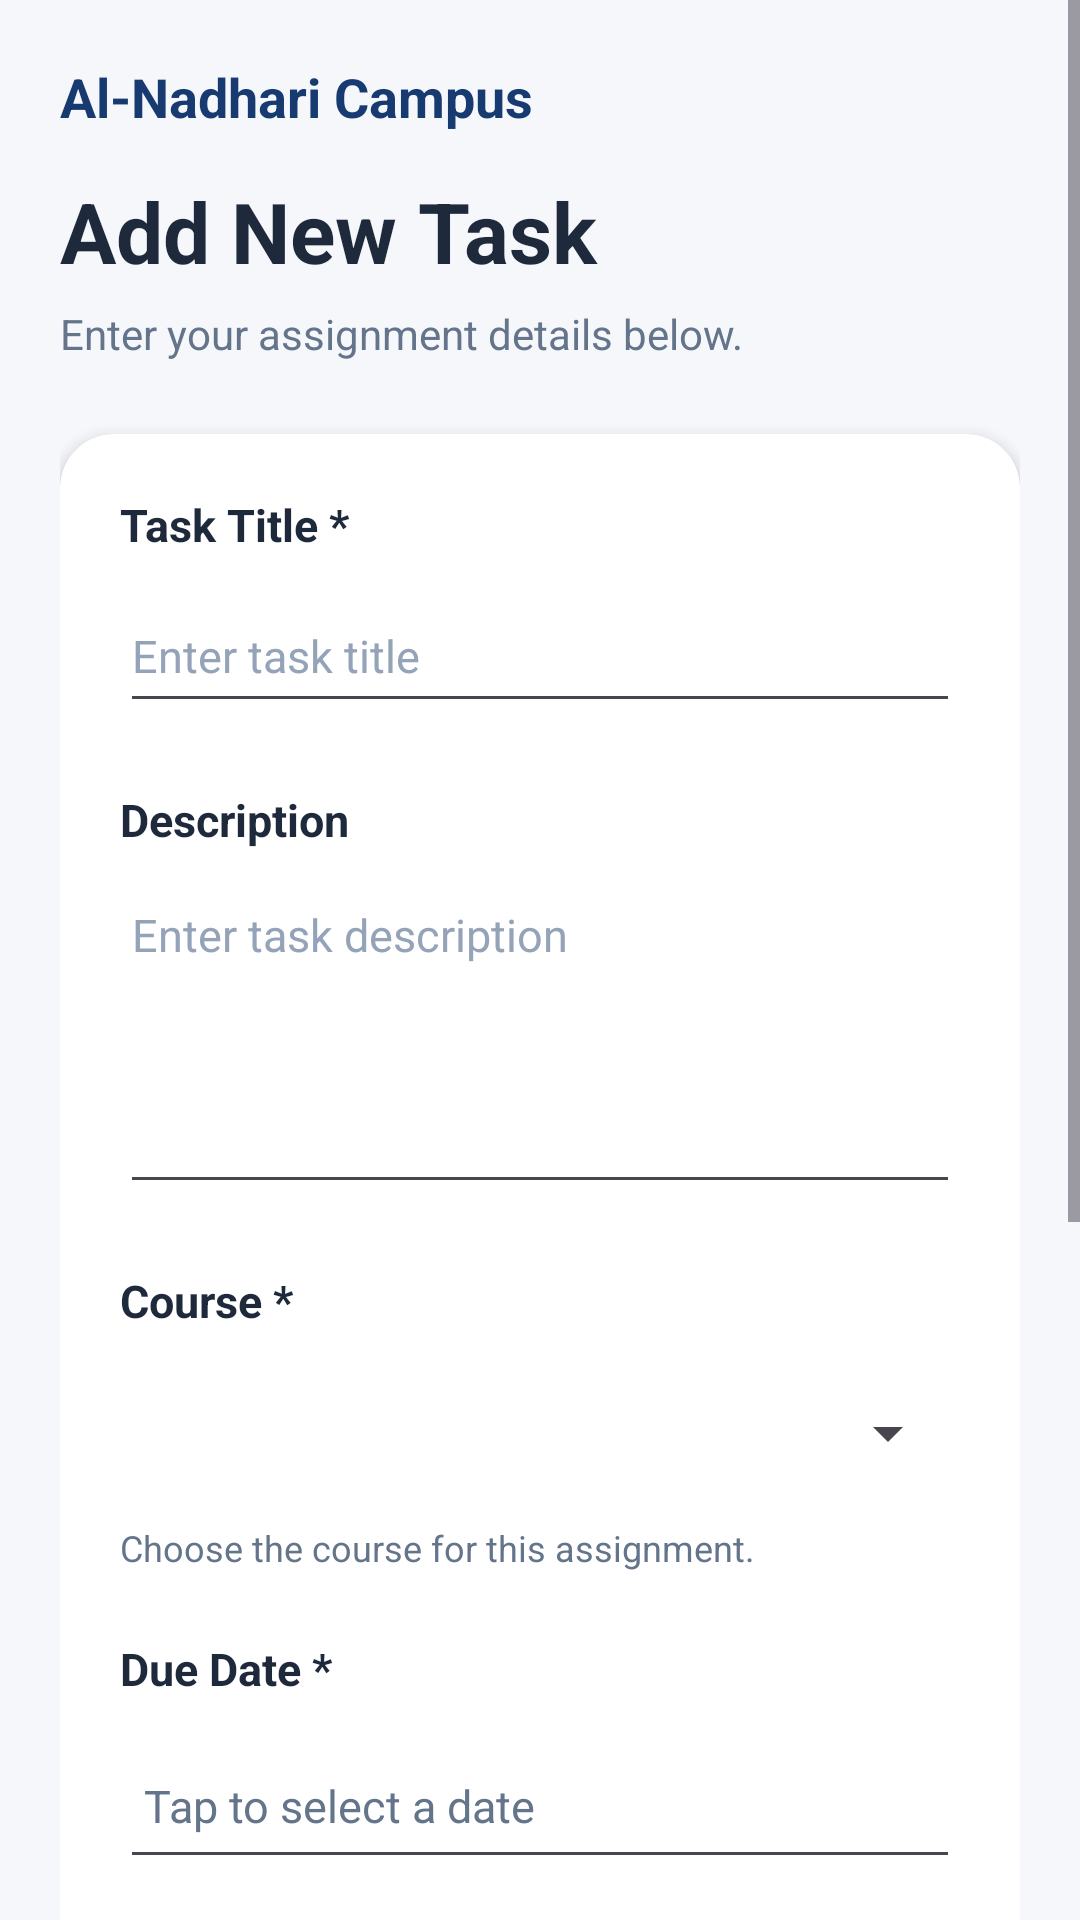

The Android layout XML behind this screen, and the referenced resources:
<!-- AndroidManifest.xml: application theme Theme.AlNadhariCampus -->
<!-- res/layout/activity_add_edit_task.xml -->
<ScrollView
    xmlns:android="http://schemas.android.com/apk/res/android"
    xmlns:app="http://schemas.android.com/apk/res-auto"
    xmlns:tools="http://schemas.android.com/tools"
    android:id="@+id/main"
    android:layout_width="match_parent"
    android:layout_height="match_parent"
    android:background="#F5F7FB"
    android:fillViewport="true"
    tools:context=".AddEditTaskActivity">

    <LinearLayout
        android:layout_width="match_parent"
        android:layout_height="wrap_content"
        android:orientation="vertical"
        android:padding="20dp">

        

        <TextView
            android:layout_width="match_parent"
            android:layout_height="wrap_content"
            android:text="@string/app_name"
            android:textColor="#173B70"
            android:textSize="18sp"
            android:textStyle="bold" />

        <TextView
            android:id="@+id/tvFormTitle"
            android:layout_width="match_parent"
            android:layout_height="wrap_content"
            android:layout_marginTop="14dp"
            android:text="Add New Task"
            android:textColor="#1E293B"
            android:textSize="28sp"
            android:textStyle="bold" />

        <TextView
            android:id="@+id/tvFormSubtitle"
            android:layout_width="match_parent"
            android:layout_height="wrap_content"
            android:layout_marginTop="6dp"
            android:text="Enter your assignment details below."
            android:textColor="#64748B"
            android:textSize="14sp" />

        

        <androidx.cardview.widget.CardView
            android:layout_width="match_parent"
            android:layout_height="wrap_content"
            android:layout_marginTop="24dp"
            app:cardBackgroundColor="#FFFFFF"
            app:cardCornerRadius="18dp"
            app:cardElevation="3dp">

            <LinearLayout
                android:layout_width="match_parent"
                android:layout_height="wrap_content"
                android:orientation="vertical"
                android:padding="20dp">

                

                <TextView
                    android:layout_width="match_parent"
                    android:layout_height="wrap_content"
                    android:text="Task Title *"
                    android:textColor="#1E293B"
                    android:textSize="15sp"
                    android:textStyle="bold" />

                <EditText
                    android:id="@+id/etTaskTitle"
                    android:layout_width="match_parent"
                    android:layout_height="wrap_content"
                    android:layout_marginTop="8dp"
                    android:hint="Enter task title"
                    android:inputType="textCapSentences"
                    android:maxLength="100"
                    android:minHeight="48dp"
                    android:singleLine="true"
                    android:textColor="#1E293B"
                    android:textColorHint="#94A3B8"
                    android:textSize="15sp" />

                

                <TextView
                    android:layout_width="match_parent"
                    android:layout_height="wrap_content"
                    android:layout_marginTop="22dp"
                    android:text="Description"
                    android:textColor="#1E293B"
                    android:textSize="15sp"
                    android:textStyle="bold" />

                <EditText
                    android:id="@+id/etTaskDescription"
                    android:layout_width="match_parent"
                    android:layout_height="wrap_content"
                    android:layout_marginTop="8dp"
                    android:gravity="top|start"
                    android:hint="Enter task description"
                    android:inputType="textCapSentences|textMultiLine"
                    android:maxLength="1000"
                    android:minHeight="110dp"
                    android:textColor="#1E293B"
                    android:textColorHint="#94A3B8"
                    android:textSize="15sp" />

                

                <TextView
                    android:layout_width="match_parent"
                    android:layout_height="wrap_content"
                    android:layout_marginTop="22dp"
                    android:text="Course *"
                    android:textColor="#1E293B"
                    android:textSize="15sp"
                    android:textStyle="bold" />

                <Spinner
                    android:id="@+id/spinnerCourses"
                    android:layout_width="match_parent"
                    android:layout_height="52dp"
                    android:layout_marginTop="8dp"
                    android:contentDescription="Select a course"
                    android:spinnerMode="dropdown" />

                <TextView
                    android:layout_width="match_parent"
                    android:layout_height="wrap_content"
                    android:layout_marginTop="4dp"
                    android:text="Choose the course for this assignment."
                    android:textColor="#64748B"
                    android:textSize="12sp" />

                

                <TextView
                    android:layout_width="match_parent"
                    android:layout_height="wrap_content"
                    android:layout_marginTop="22dp"
                    android:text="Due Date *"
                    android:textColor="#1E293B"
                    android:textSize="15sp"
                    android:textStyle="bold" />

                <TextView
                    android:id="@+id/tvDueDate"
                    android:layout_width="match_parent"
                    android:layout_height="52dp"
                    android:layout_marginTop="8dp"
                    android:background="?android:attr/editTextBackground"
                    android:clickable="true"
                    android:contentDescription="Choose task due date"
                    android:focusable="true"
                    android:gravity="center_vertical"
                    android:paddingStart="8dp"
                    android:paddingEnd="8dp"
                    android:text="Tap to select a date"
                    android:textColor="#64748B"
                    android:textSize="15sp" />

                

                <TextView
                    android:layout_width="match_parent"
                    android:layout_height="wrap_content"
                    android:layout_marginTop="22dp"
                    android:text="Task Priority *"
                    android:textColor="#1E293B"
                    android:textSize="15sp"
                    android:textStyle="bold" />

                <RadioGroup
                    android:id="@+id/rgPriority"
                    android:layout_width="match_parent"
                    android:layout_height="wrap_content"
                    android:layout_marginTop="8dp"
                    android:orientation="horizontal"
                    android:gravity="center_vertical">

                    <RadioButton
                        android:id="@+id/rbLow"
                        android:layout_width="0dp"
                        android:layout_height="wrap_content"
                        android:layout_weight="1"
                        android:buttonTint="#16A34A"
                        android:text="Low"
                        android:textColor="#1E293B"
                        android:textSize="14sp" />

                    <RadioButton
                        android:id="@+id/rbMedium"
                        android:layout_width="0dp"
                        android:layout_height="wrap_content"
                        android:layout_weight="1"
                        android:buttonTint="#F59E0B"
                        android:checked="true"
                        android:text="Medium"
                        android:textColor="#1E293B"
                        android:textSize="14sp" />

                    <RadioButton
                        android:id="@+id/rbHigh"
                        android:layout_width="0dp"
                        android:layout_height="wrap_content"
                        android:layout_weight="1"
                        android:buttonTint="#DC2626"
                        android:text="High"
                        android:textColor="#1E293B"
                        android:textSize="14sp" />

                </RadioGroup>

                

                <TextView
                    android:layout_width="match_parent"
                    android:layout_height="wrap_content"
                    android:layout_marginTop="20dp"
                    android:text="* Required fields"
                    android:textColor="#64748B"
                    android:textSize="12sp" />

            </LinearLayout>

        </androidx.cardview.widget.CardView>

        

        <Button
            android:id="@+id/btnSaveTask"
            android:layout_width="match_parent"
            android:layout_height="56dp"
            android:layout_marginTop="24dp"
            android:backgroundTint="#2563EB"
            android:text="Save Task"
            android:textAllCaps="false"
            android:textColor="#FFFFFF"
            android:textSize="16sp"
            android:textStyle="bold" />

        <Button
            android:id="@+id/btnCancelTask"
            android:layout_width="match_parent"
            android:layout_height="56dp"
            android:layout_marginTop="10dp"
            android:backgroundTint="#64748B"
            android:text="Cancel"
            android:textAllCaps="false"
            android:textColor="#FFFFFF"
            android:textSize="16sp" />

        

        <TextView
            android:layout_width="match_parent"
            android:layout_height="wrap_content"
            android:layout_marginTop="28dp"
            android:layout_marginBottom="14dp"
            android:gravity="center"
            android:text="@string/footer_academic_life"
            android:textColor="#94A3B8"
            android:textSize="12sp" />

    </LinearLayout>

</ScrollView>
<!-- resources referenced by this layout -->
<resources>
  <string name="app_name">Al-Nadhari Campus</string>
  <string name="footer_academic_life">Al-Nadhari Campus - Organize your academic life</string>
  <style name="Theme.AlNadhariCampus" parent="Base.Theme.AlNadhariCampus" />
  <style name="Base.Theme.AlNadhariCampus" parent="Theme.Material3.DayNight.NoActionBar">
          
          
      </style>
</resources>
